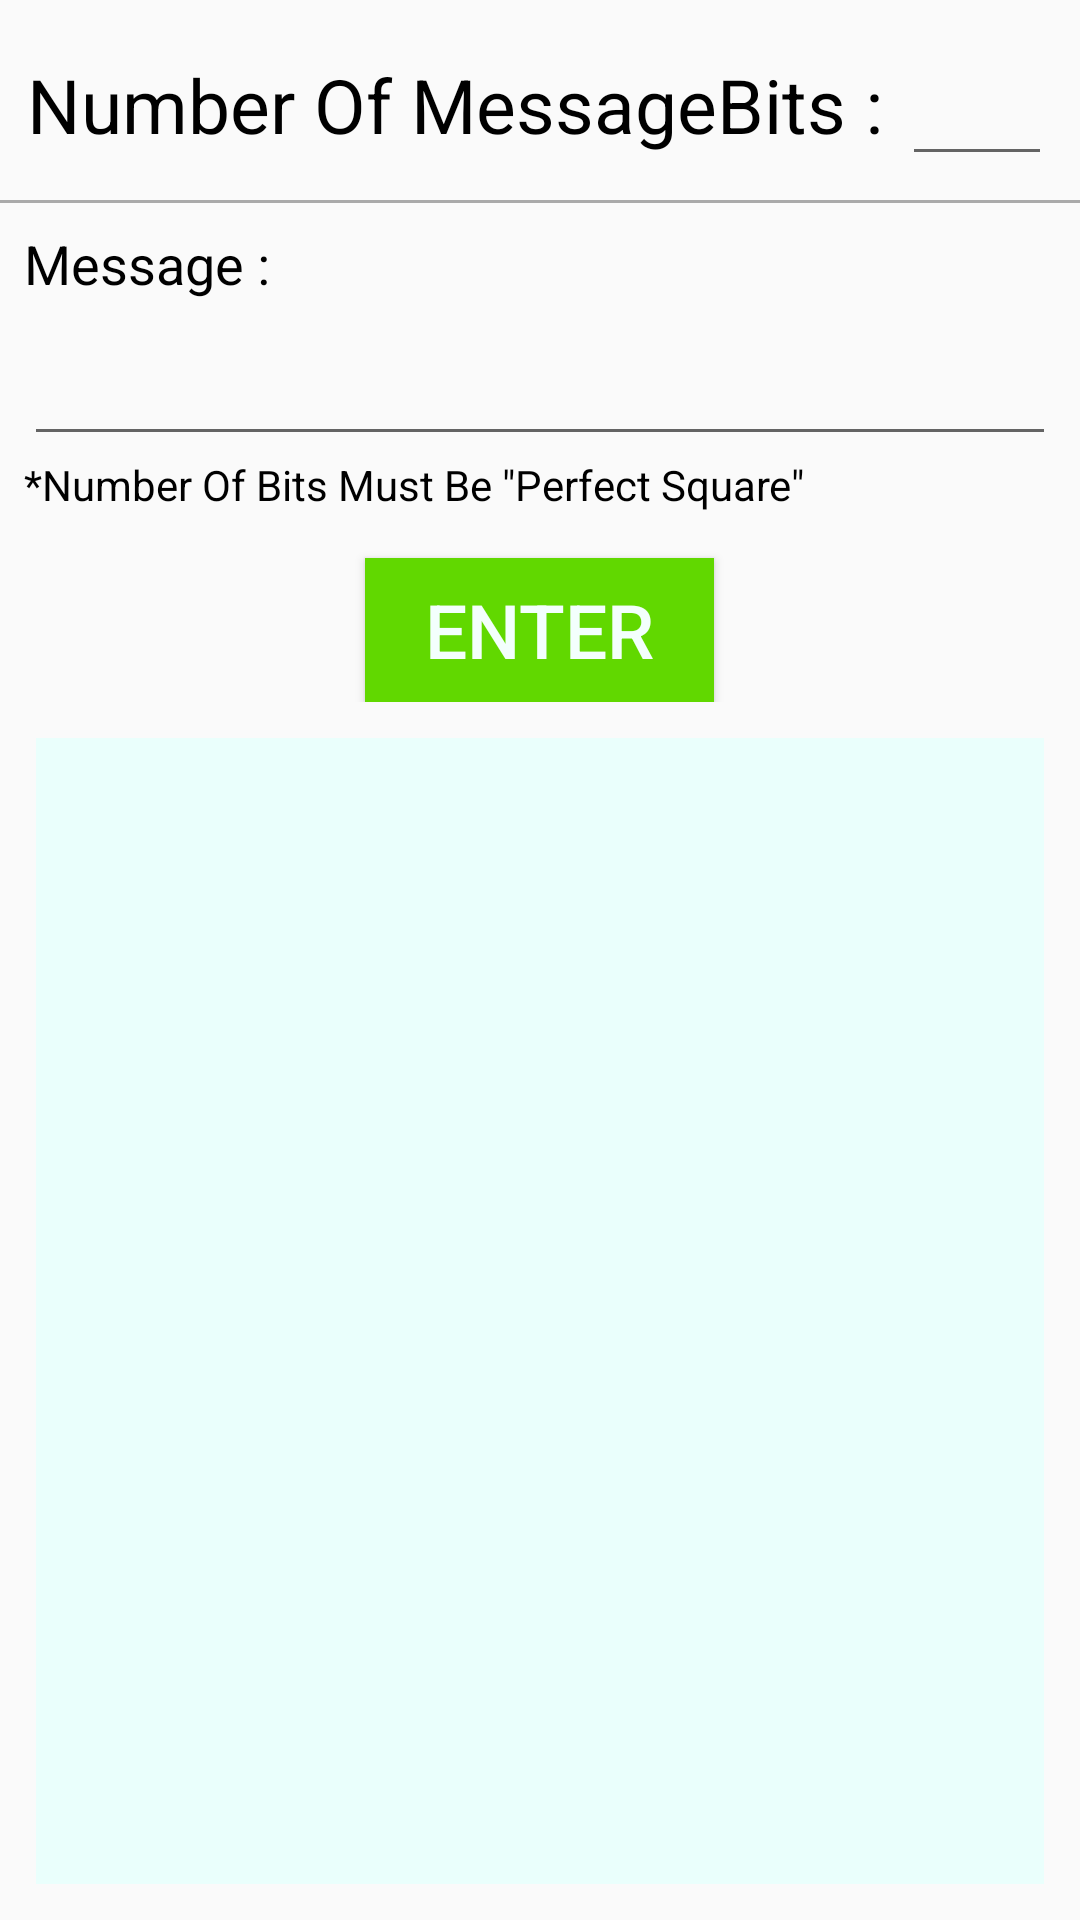

Here is an Android app screen rendered from its layout file. Give the layout XML and the strings, colors and styles it references.
<!-- AndroidManifest.xml: application theme AppTheme -->
<!-- res/layout/activity_product_en.xml -->
<?xml version="1.0" encoding="utf-8"?>
<LinearLayout xmlns:android="http://schemas.android.com/apk/res/android"
    xmlns:app="http://schemas.android.com/apk/res-auto"
    xmlns:tools="http://schemas.android.com/tools"
    android:layout_width="match_parent"
    android:layout_height="match_parent"
    android:orientation="vertical"
    tools:context=".product_en">

    <GridLayout
        android:layout_width="wrap_content"
        android:layout_height="wrap_content"
        android:layout_marginStart="8dp"
        android:layout_marginTop="8dp"
        android:layout_marginEnd="8dp"
        android:layout_marginBottom="8dp"
        android:columnCount="4"
        android:layout_gravity="center_horizontal">

        <TextView
            android:layout_row="0"
            android:layout_column="0"
            android:layout_columnSpan="3"
            android:text="Number Of MessageBits : "
            android:textColor="#000"
            android:textSize="25dp" />

        <EditText
            android:id="@+id/K"
            android:layout_width="50dp"
            android:layout_height="wrap_content"
            android:layout_row="0"
            android:layout_column="3"
            android:ems="10"
            android:inputType="numberDecimal"
            android:maxLength="3"
            android:textSize="25dp" />
    </GridLayout>
    <View
        android:layout_width="match_parent"
        android:layout_height="1dp"
        android:background="@android:color/darker_gray"/>
    <TextView
        android:layout_width="match_parent"
        android:layout_height="wrap_content"
        android:layout_gravity="left"
        android:paddingLeft="8dp"
        android:text="Message :"
        android:textColor="#000"
        android:layout_marginTop="8dp"
        android:textSize="18dp"/>

    <EditText
        android:id="@+id/message"
        android:layout_width="match_parent"
        android:layout_height="wrap_content"
        android:layout_marginLeft="8dp"
        android:layout_marginTop="8dp"
        android:layout_marginRight="8dp"
        android:layout_marginBottom="0px"
        android:ems="10"
        android:inputType="numberSigned"
        android:maxLines="1"
        android:scrollHorizontally="true"
        android:textColor="#000"
        android:textSize="20dp" />
    <TextView
        android:layout_width="match_parent"
        android:layout_height="wrap_content"
        android:layout_gravity="left"
        android:paddingLeft="8dp"
        android:text='*Number Of Bits Must Be "Perfect Square"'
        android:textColor="#000"
        android:textSize="14dp"/>

    <LinearLayout
        android:layout_width="match_parent"
        android:layout_height="wrap_content"
        android:gravity="center_horizontal">

        <Button
            android:id="@+id/button"
            android:layout_width="wrap_content"
            android:layout_height="wrap_content"
            android:layout_marginTop="15dp"
            android:background="@color/buttondark"
            android:paddingLeft="20dp"
            android:paddingRight="20dp"
            android:text="Enter"
            android:textColor="@color/back"
            android:textSize="25dp" />
    </LinearLayout>

    <LinearLayout
        android:layout_width="match_parent"
        android:layout_height="match_parent"
        android:layout_margin="12dp">

        <TextView
            android:id="@+id/view"
            android:layout_width="match_parent"
            android:layout_height="match_parent"
            android:layout_weight="1"
            android:background="#EAFFFC"
            android:padding="2dp"
            android:scrollbars="vertical"
            android:textIsSelectable="true"
            android:scrollHorizontally="true"
            android:text="" />
    </LinearLayout>


</LinearLayout>
<!-- resources referenced by this layout -->
<resources>
  <color name="back">#F3FFFC</color>
  <color name="buttondark">#61d800</color>
  <style name="AppTheme" parent="@style/Theme.AppCompat.Light">
          <item name="colorPrimary">@color/colorPrimary</item>
          <item name="colorPrimaryDark">@color/colorPrimaryDark</item>
          <item name="colorAccent">@color/colorAccent</item>
      </style>
  <color name="colorPrimary">#61d800</color>
  <color name="colorPrimaryDark">#000000</color>
  <color name="colorAccent">#D81B60</color>
</resources>
